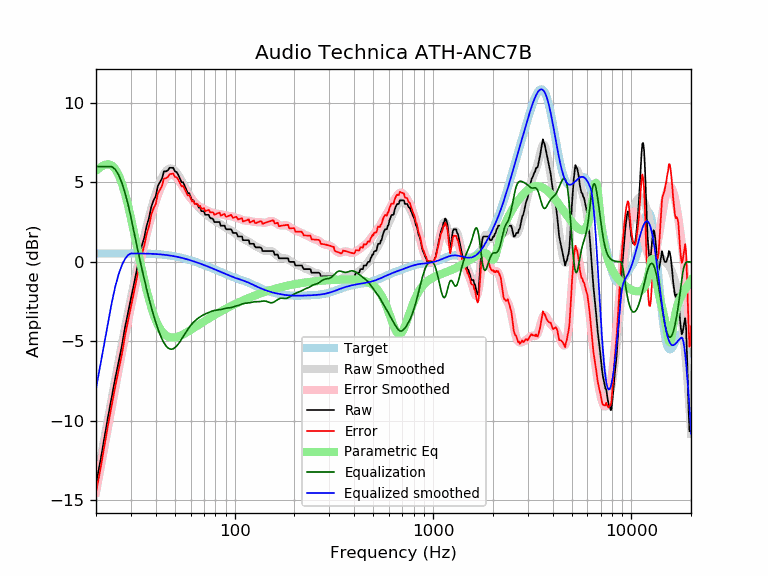

The data file committed next to this chart (first rows):
frequency, raw, error, smoothed, error_smoothed, equalization, parametric_eq, equalized_raw, equalized_smoothed, target
20, -14.00, -14.52, -13.99, -14.51, 6.00, 5.74, -8.00, -7.99, 0.52
21, -12.60, -13.13, -12.55, -13.07, 6.00, 5.96, -6.60, -6.55, 0.52
22, -11.15, -11.68, -11.17, -11.69, 6.00, 6.10, -5.15, -5.17, 0.52
23, -9.75, -10.28, -9.85, -10.37, 6.00, 6.15, -3.75, -3.85, 0.53
24, -8.52, -9.05, -8.59, -9.12, 6.00, 6.07, -2.52, -2.59, 0.53
25, -7.33, -7.86, -7.39, -7.92, 5.83, 5.85, -1.50, -1.56, 0.53
26, -6.30, -6.83, -6.26, -6.79, 5.48, 5.47, -0.81, -0.78, 0.53
27, -5.30, -5.83, -5.19, -5.72, 4.98, 4.95, -0.33, -0.21, 0.53
28, -4.13, -4.66, -4.17, -4.70, 4.35, 4.30, 0.23, 0.18, 0.53
29, -3.19, -3.73, -3.20, -3.73, 3.63, 3.56, 0.43, 0.43, 0.53
30, -2.30, -2.83, -2.28, -2.82, 2.82, 2.76, 0.51, 0.53, 0.53
31, -1.44, -1.97, -1.41, -1.94, 1.94, 1.94, 0.51, 0.53, 0.53
32, -0.60, -1.13, -0.59, -1.12, 1.12, 1.11, 0.52, 0.53, 0.53
33, 0.21, -0.32, 0.19, -0.34, 0.34, 0.32, 0.55, 0.53, 0.53
34, 0.99, 0.47, 0.92, 0.40, -0.40, -0.44, 0.60, 0.53, 0.53
35, 1.53, 1.01, 1.61, 1.08, -1.08, -1.15, 0.45, 0.52, 0.52
36, 2.27, 1.75, 2.24, 1.72, -1.72, -1.79, 0.55, 0.52, 0.52
37, 2.76, 2.25, 2.83, 2.31, -2.31, -2.36, 0.45, 0.51, 0.51
38, 3.47, 2.96, 3.37, 2.86, -2.86, -2.86, 0.61, 0.51, 0.51
39, 3.87, 3.37, 3.86, 3.36, -3.36, -3.30, 0.52, 0.50, 0.50
40, 4.13, 3.64, 4.30, 3.80, -3.80, -3.66, 0.33, 0.49, 0.49
41, 4.78, 4.30, 4.69, 4.20, -4.20, -3.96, 0.58, 0.48, 0.48
42, 5.01, 4.54, 5.03, 4.55, -4.55, -4.20, 0.46, 0.47, 0.47
43, 5.24, 4.78, 5.31, 4.85, -4.85, -4.39, 0.39, 0.46, 0.46
44, 5.70, 5.25, 5.54, 5.09, -5.09, -4.53, 0.61, 0.45, 0.45
45, 5.70, 5.26, 5.71, 5.28, -5.28, -4.63, 0.42, 0.44, 0.44
46, 5.76, 5.34, 5.83, 5.41, -5.41, -4.70, 0.35, 0.42, 0.42
47, 5.93, 5.52, 5.88, 5.48, -5.48, -4.74, 0.45, 0.40, 0.40
48, 5.93, 5.54, 5.88, 5.50, -5.50, -4.77, 0.43, 0.39, 0.39
49, 5.93, 5.56, 5.84, 5.47, -5.47, -4.77, 0.45, 0.37, 0.37
50, 5.70, 5.35, 5.75, 5.40, -5.40, -4.76, 0.30, 0.35, 0.35
51, 5.65, 5.33, 5.62, 5.30, -5.30, -4.73, 0.36, 0.33, 0.33
52, 5.47, 5.17, 5.47, 5.17, -5.17, -4.70, 0.30, 0.30, 0.30
53, 5.24, 4.96, 5.30, 5.02, -5.02, -4.66, 0.22, 0.28, 0.28
54, 5.01, 4.76, 5.12, 4.87, -4.87, -4.61, 0.15, 0.26, 0.26
55, 5.01, 4.78, 4.94, 4.71, -4.71, -4.56, 0.31, 0.23, 0.23
56, 4.79, 4.58, 4.76, 4.55, -4.55, -4.51, 0.23, 0.21, 0.21
57, 4.56, 4.38, 4.58, 4.40, -4.40, -4.46, 0.16, 0.18, 0.18
58, 4.33, 4.18, 4.41, 4.26, -4.26, -4.40, 0.07, 0.15, 0.15
59, 4.33, 4.21, 4.25, 4.13, -4.13, -4.35, 0.20, 0.12, 0.12
60, 4.11, 4.01, 4.10, 4.01, -4.01, -4.29, 0.10, 0.10, 0.10
61, 3.87, 3.81, 3.97, 3.90, -3.90, -4.23, -0.02, 0.07, 0.07
62, 3.87, 3.83, 3.84, 3.80, -3.80, -4.18, 0.07, 0.04, 0.04
63, 3.65, 3.64, 3.73, 3.72, -3.72, -4.12, -0.07, 0.01, 0.01
64, 3.65, 3.67, 3.62, 3.64, -3.64, -4.07, 0.01, -0.02, -0.02
65, 3.60, 3.65, 3.53, 3.57, -3.57, -4.01, 0.02, -0.05, -0.05
66, 3.42, 3.50, 3.44, 3.51, -3.51, -3.96, -0.09, -0.08, -0.08
67, 3.42, 3.53, 3.35, 3.46, -3.46, -3.91, -0.04, -0.11, -0.11
68, 3.19, 3.33, 3.27, 3.41, -3.41, -3.85, -0.22, -0.14, -0.14
69, 3.19, 3.36, 3.19, 3.36, -3.36, -3.80, -0.17, -0.17, -0.17
70, 3.19, 3.39, 3.12, 3.32, -3.32, -3.75, -0.13, -0.20, -0.20
71, 2.96, 3.19, 3.06, 3.28, -3.28, -3.71, -0.32, -0.23, -0.23
72, 2.96, 3.22, 2.99, 3.25, -3.25, -3.66, -0.29, -0.26, -0.26
73, 2.96, 3.25, 2.93, 3.22, -3.22, -3.61, -0.25, -0.28, -0.29
74, 2.96, 3.28, 2.87, 3.19, -3.19, -3.57, -0.22, -0.31, -0.31
75, 2.79, 3.14, 2.81, 3.16, -3.16, -3.52, -0.36, -0.34, -0.34
76, 2.74, 3.11, 2.75, 3.13, -3.13, -3.48, -0.39, -0.37, -0.37
77, 2.74, 3.14, 2.70, 3.10, -3.10, -3.44, -0.37, -0.40, -0.40
78, 2.67, 3.10, 2.65, 3.08, -3.08, -3.39, -0.41, -0.43, -0.43
79, 2.51, 2.97, 2.60, 3.06, -3.06, -3.35, -0.55, -0.46, -0.46
... 553 more rows
